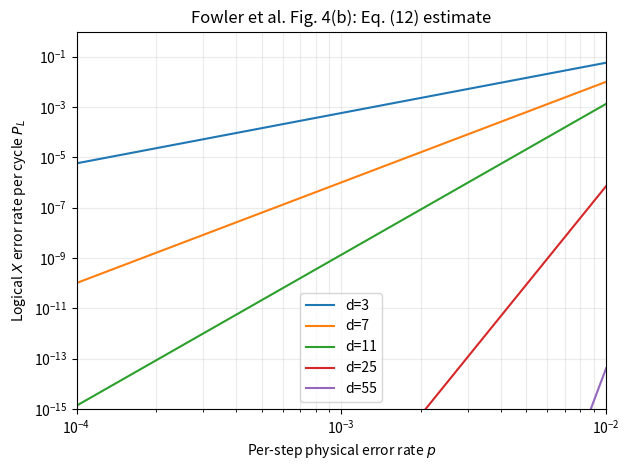

Python code for this plot:
"""Plot the data-error-only statistical estimate in Fowler et al. Eq. (12).

This is the estimate plotted in Fig. 4(b), not the circuit simulation in (a).
For odd d, P_L = d * comb(d, (d + 1) / 2) * (8p) ** ((d + 1) / 2).
"""

from math import comb
from pathlib import Path

import matplotlib.pyplot as plt
import numpy as np


DISTANCES = [3, 7, 11, 25, 55]
OUTPUT_DIR = Path("outputs")


def logical_error_rate(p: np.ndarray, distance: int) -> np.ndarray:
    error_dimension = (distance + 1) // 2
    return distance * comb(distance, error_dimension) * (8 * p) ** error_dimension


def main() -> None:
    OUTPUT_DIR.mkdir(exist_ok=True)
    physical_error_rates = np.logspace(-4, -2, 300)

    fig, ax = plt.subplots(figsize=(6.4, 4.8))
    for distance in DISTANCES:
        logical_rates = logical_error_rate(physical_error_rates, distance)
        ax.loglog(physical_error_rates, logical_rates, label=f"d={distance}")

    ax.set_xlim(1e-4, 1e-2)
    ax.set_ylim(1e-15, 1)
    ax.set_xlabel(r"Per-step physical error rate $p$")
    ax.set_ylabel(r"Logical $X$ error rate per cycle $P_L$")
    ax.set_title("Fowler et al. Fig. 4(b): Eq. (12) estimate")
    ax.grid(True, which="both", alpha=0.25)
    ax.legend()
    fig.tight_layout()
    output_path = OUTPUT_DIR / "fig4b_eq12_estimate.png"
    fig.savefig(output_path, dpi=220)
    print(f"Saved {output_path}")


if __name__ == "__main__":
    main()
